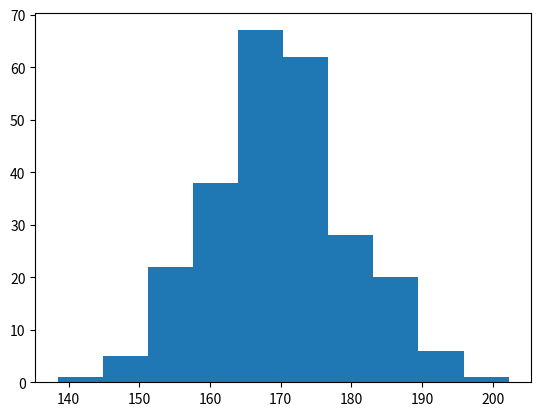

The matplotlib source for this figure:
import matplotlib.pyplot as plt
import numpy as np

random_number = np.random.normal(170, 10, 250);

print(random_number);
plt.hist(random_number)
plt.show()
